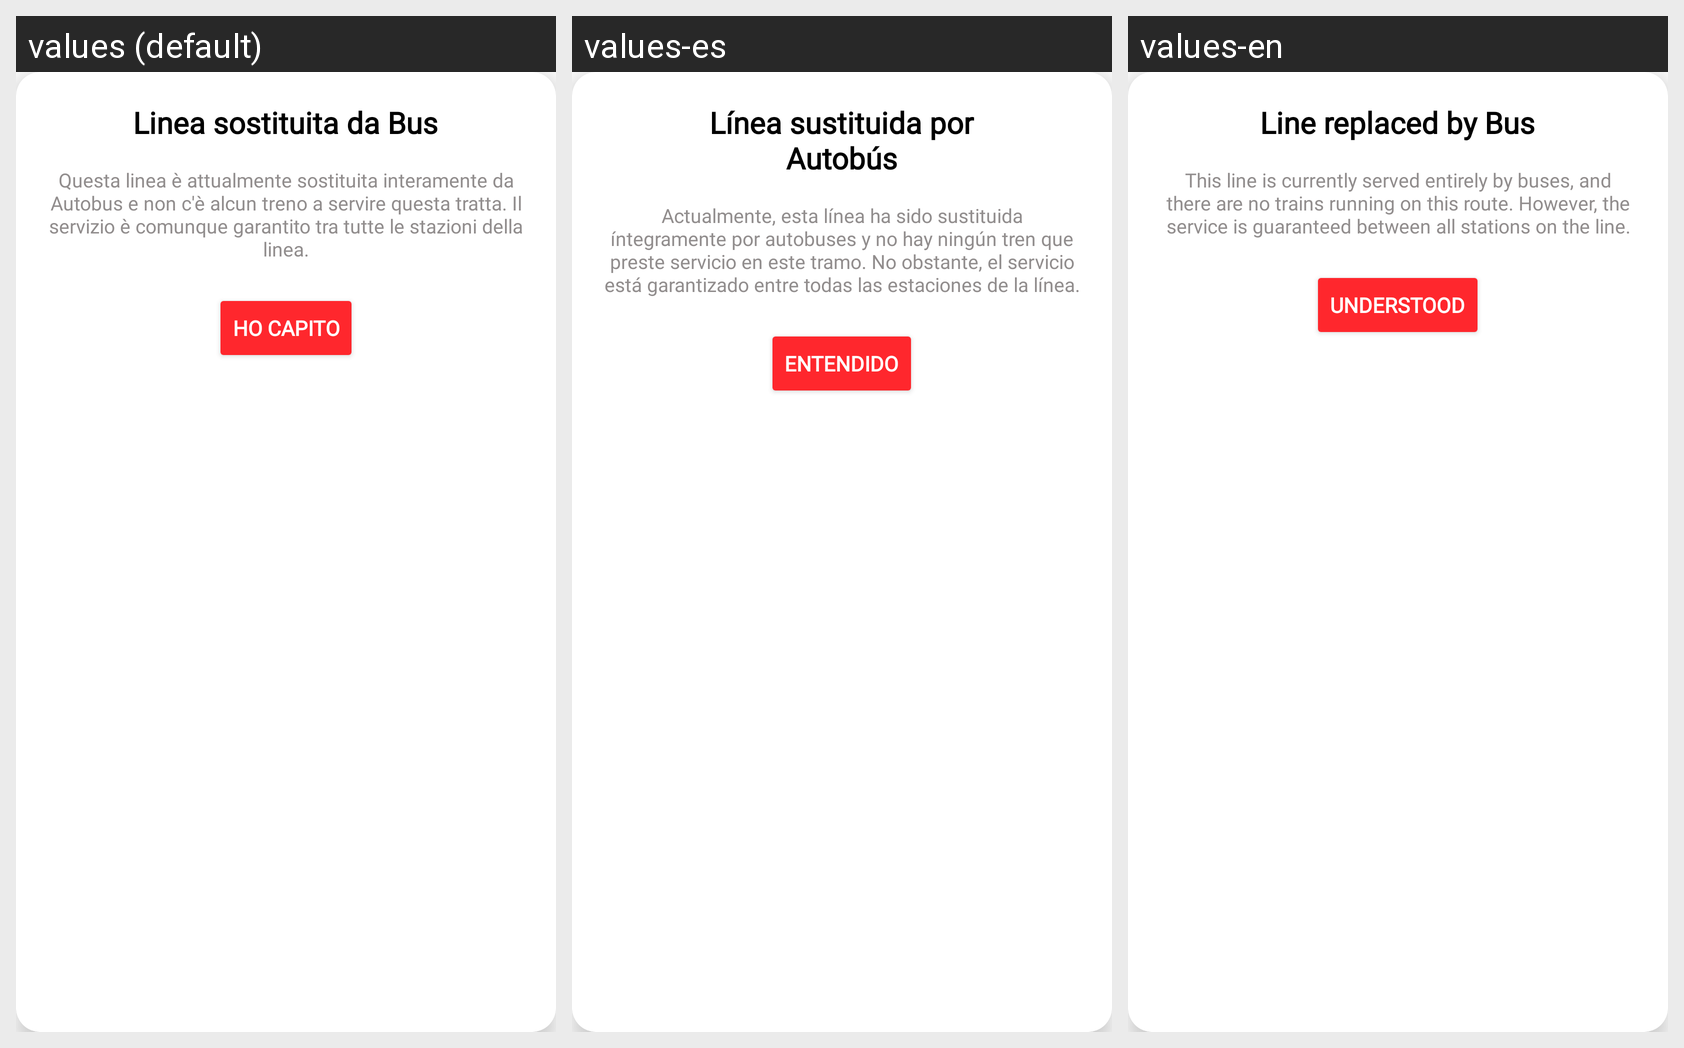

Strings drawn on this Android screen and how each of the app's shown locales translates them:
Android screen res/layout/dialog_info_buses.xml rendered under 3 locales, left to right: values (default), values-es, values-en. Device: Nexus 5 (rendered at 1080×1920; each locale shown at half size, 540×960, under a caption strip naming it); theme Theme.LavoraMi.
Strings drawn on this screen, with the default value and each locale's value (text and hints the layout hard-codes, and strings that could not be matched under every locale, appear in the picture but are not listed):

busPopUpTitle
  values: Linea sostituita da Bus
  values-es: Línea sustituida por Autobús
  values-en: Line replaced by Bus

busPopUpDeps
  values: Questa linea è attualmente sostituita interamente da Autobus e non c'è alcun treno a servire questa tratta. Il servizio è comunque garantito tra tutte le stazioni della linea.
  values-es: Actualmente, esta línea ha sido sustituida íntegramente por autobuses y no hay ningún tren que preste servicio en este tramo. No obstante, el servicio está garantizado entre todas las estaciones de la línea.
  values-en: This line is currently served entirely by buses, and there are no trains running on this route. However, the service is guaranteed between all stations on the line.

understood
  values: Ho capito
  values-es: Entendido
  values-en: Understood
